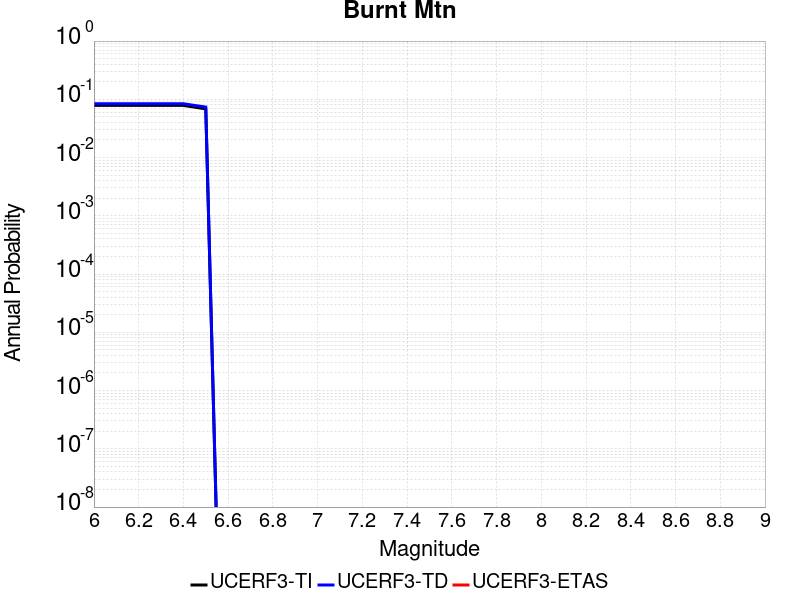

The table this chart was drawn from, first rows:
Magnitude, UCERF3-TI Prob, UCERF3-TD Prob, UCERF3-ETAS Prob
6.0, 0.07853, 0.08385, 0.0
6.1, 0.07853, 0.08385, 0.0
6.2, 0.07853, 0.08385, 0.0
6.3, 0.07853, 0.08385, 0.0
6.4, 0.07853, 0.08385, 0.0
6.5, 0.0686, 0.07359, 0.0
